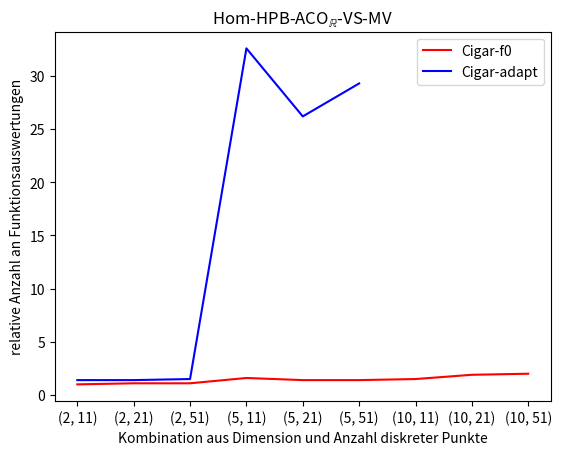

The matplotlib source for this figure:
import matplotlib.pyplot as plt
import numpy as np

x_labels = np.array(["(2, 11)", "(2, 21)", "(2, 51)",
                     "(5, 11)", "(5, 21)", "(5, 51)",
                     "(10, 11)", "(10, 21)", "(10, 51)"])

y_points_hom_f0 = np.array([1.0, 1.1, 1.1, 1.6, 1.4, 1.4, 1.5, 1.9, 2.0])
y_points_hom_adapt = np.array([1.4, 1.4, 1.5, 32.6, 26.2, 29.3])

plt.title("Hom-HPB-ACO$_\mathbb{R}$-VS-MV")

plt.xlabel("Kombination aus Dimension und Anzahl diskreter Punkte")
plt.ylabel("relative Anzahl an Funktionsauswertungen")

# plt.setp(title)

plt.plot(x_labels, y_points_hom_f0, color='r', label="Cigar-f0")
plt.plot(y_points_hom_adapt, color='b', label="Cigar-adapt")

plt.legend()

plt.show()
